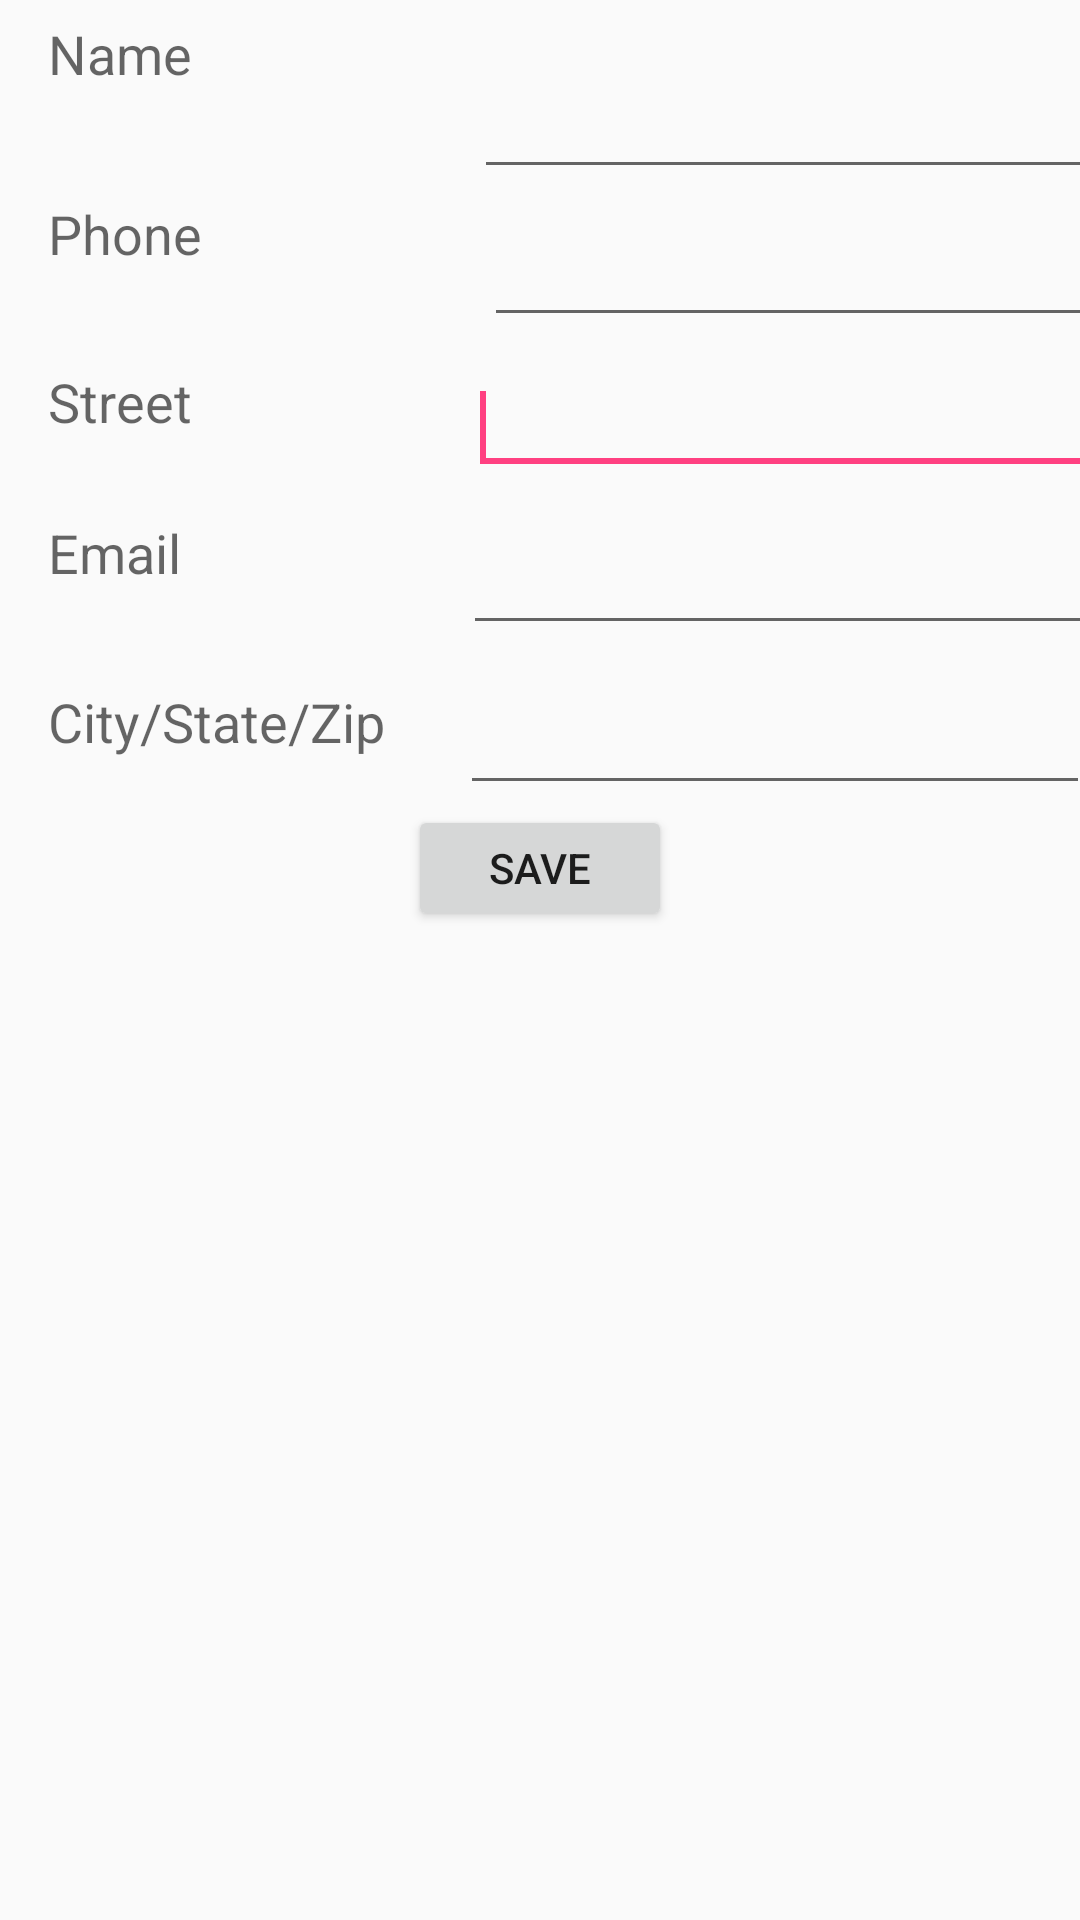

Write the Android layout XML for this screen, with the resource values it uses.
<!-- AndroidManifest.xml: application theme AppTheme -->
<!-- res/layout/activity_display_contact.xml -->
<?xml version="1.0" encoding="utf-8"?>
<ScrollView xmlns:android="http://schemas.android.com/apk/res/android"
xmlns:app="http://schemas.android.com/apk/res-auto"
xmlns:tools="http://schemas.android.com/tools"
android:id="@+id/scrollView1"
android:layout_width="match_parent"
android:layout_height="wrap_content"
    android:background="@drawable/bg1"
tools:context=".DisplayContact" >

    <android.support.constraint.ConstraintLayout
        android:id="@+id/relativeLayout"
        android:layout_width="match_parent"
        android:layout_height="match_parent"

        app:layout_constraintBottom_toTopOf="@+id/editTextEmail"
        app:layout_constraintTop_toTopOf="@+id/editTextEmail">

        <EditText
            android:id="@+id/editTextName"
            android:layout_width="wrap_content"
            android:layout_height="47dp"
            android:layout_marginStart="94dp"
            android:layout_marginTop="16dp"
            android:ems="10"
            android:inputType="text"
            app:layout_constraintStart_toEndOf="@+id/textView1"
            app:layout_constraintTop_toTopOf="parent"></EditText>

        <EditText
            android:id="@+id/editTextEmail"
            android:layout_width="wrap_content"
            android:layout_height="wrap_content"
            android:layout_marginStart="94dp"
            android:layout_marginTop="12dp"
            android:ems="10"
            android:inputType="textEmailAddress"
            app:layout_constraintStart_toEndOf="@+id/textView2"
            app:layout_constraintTop_toBottomOf="@+id/editTextStreet" />

        <TextView
            android:id="@+id/textView1"
            android:layout_width="wrap_content"
            android:layout_height="20dp"
            android:layout_marginBottom="40dp"
            android:layout_marginStart="16dp"
            android:text="@string/name"
            android:textAppearance="?android:attr/textAppearanceMedium"
            app:layout_constraintBottom_toTopOf="@+id/textView5"
            app:layout_constraintStart_toStartOf="parent" />

        <Button
            android:id="@+id/button1"
            android:layout_width="wrap_content"
            android:layout_height="42dp"
            android:layout_marginEnd="8dp"
            android:layout_marginStart="8dp"
            android:onClick="run"
            android:text="@string/save"
            app:layout_constraintBottom_toBottomOf="parent"
            app:layout_constraintEnd_toEndOf="parent"
            app:layout_constraintStart_toStartOf="parent"
            app:layout_constraintTop_toBottomOf="@+id/editTextCity"
            app:layout_constraintVertical_bias="1.0" />

        <TextView
            android:id="@+id/textView2"
            android:layout_width="wrap_content"
            android:layout_height="wrap_content"
            android:layout_marginBottom="32dp"
            android:layout_marginStart="16dp"
            android:text="@string/email"
            android:textAppearance="?android:attr/textAppearanceMedium"
            app:layout_constraintBottom_toTopOf="@+id/textView3"
            app:layout_constraintStart_toStartOf="parent" />

        <TextView
            android:id="@+id/textView5"
            android:layout_width="wrap_content"
            android:layout_height="24dp"
            android:layout_marginBottom="32dp"
            android:layout_marginStart="16dp"
            android:text="@string/phone"
            android:textAppearance="?android:attr/textAppearanceMedium"
            app:layout_constraintBottom_toTopOf="@+id/textView4"
            app:layout_constraintStart_toStartOf="parent" />

        <TextView
            android:id="@+id/textView4"
            android:layout_width="wrap_content"
            android:layout_height="wrap_content"
            android:layout_marginBottom="26dp"
            android:layout_marginStart="16dp"
            android:text="@string/street"
            android:textAppearance="?android:attr/textAppearanceMedium"
            app:layout_constraintBottom_toTopOf="@+id/textView2"
            app:layout_constraintStart_toStartOf="parent" />

        <EditText
            android:id="@+id/editTextCity"
            android:layout_width="wrap_content"
            android:layout_height="wrap_content"
            android:layout_marginStart="25dp"
            android:layout_marginTop="12dp"
            android:ems="10"
            android:inputType="text"
            app:layout_constraintStart_toEndOf="@+id/textView3"
            app:layout_constraintTop_toBottomOf="@+id/editTextEmail" />

        <TextView
            android:id="@+id/textView3"
            android:layout_width="wrap_content"
            android:layout_height="32dp"
            android:layout_marginBottom="50dp"
            android:layout_marginLeft="16dp"
            android:text="@string/country"
            android:textAppearance="?android:attr/textAppearanceMedium"
            app:layout_constraintBottom_toBottomOf="parent"
            app:layout_constraintLeft_toLeftOf="parent" />

        <EditText
            android:id="@+id/editTextStreet"
            android:layout_width="wrap_content"
            android:layout_height="wrap_content"
            android:layout_marginStart="92dp"
            android:layout_marginTop="8dp"
            android:ems="10"
            android:inputType="text"
            app:layout_constraintStart_toEndOf="@+id/textView4"
            app:layout_constraintTop_toBottomOf="@+id/editTextPhone">

            <requestFocus />
        </EditText>

        <EditText
            android:id="@+id/editTextPhone"
            android:layout_width="wrap_content"
            android:layout_height="wrap_content"
            android:layout_marginStart="94dp"
            android:layout_marginTop="8dp"
            android:ems="10"
            android:inputType="phone|text"
            app:layout_constraintStart_toEndOf="@+id/textView5"
            app:layout_constraintTop_toBottomOf="@+id/editTextName" />

    </android.support.constraint.ConstraintLayout>
</ScrollView>
<!-- resources referenced by this layout -->
<resources>
  <string name="country">City/State/Zip</string>
  <string name="email">Email</string>
  <string name="name">Name</string>
  <string name="phone">Phone</string>
  <string name="save">Save</string>
  <string name="street">Street</string>
  <style name="AppTheme" parent="Theme.AppCompat.Light.DarkActionBar">
          
          <item name="colorPrimary">@color/colorPrimary</item>
          <item name="colorPrimaryDark">@color/colorPrimaryDark</item>
          <item name="colorAccent">@color/colorAccent</item>
      </style>
  <color name="colorPrimary">#4cce71</color>
  <color name="colorPrimaryDark">#16ad25</color>
  <color name="colorAccent">#FF4081</color>
</resources>
